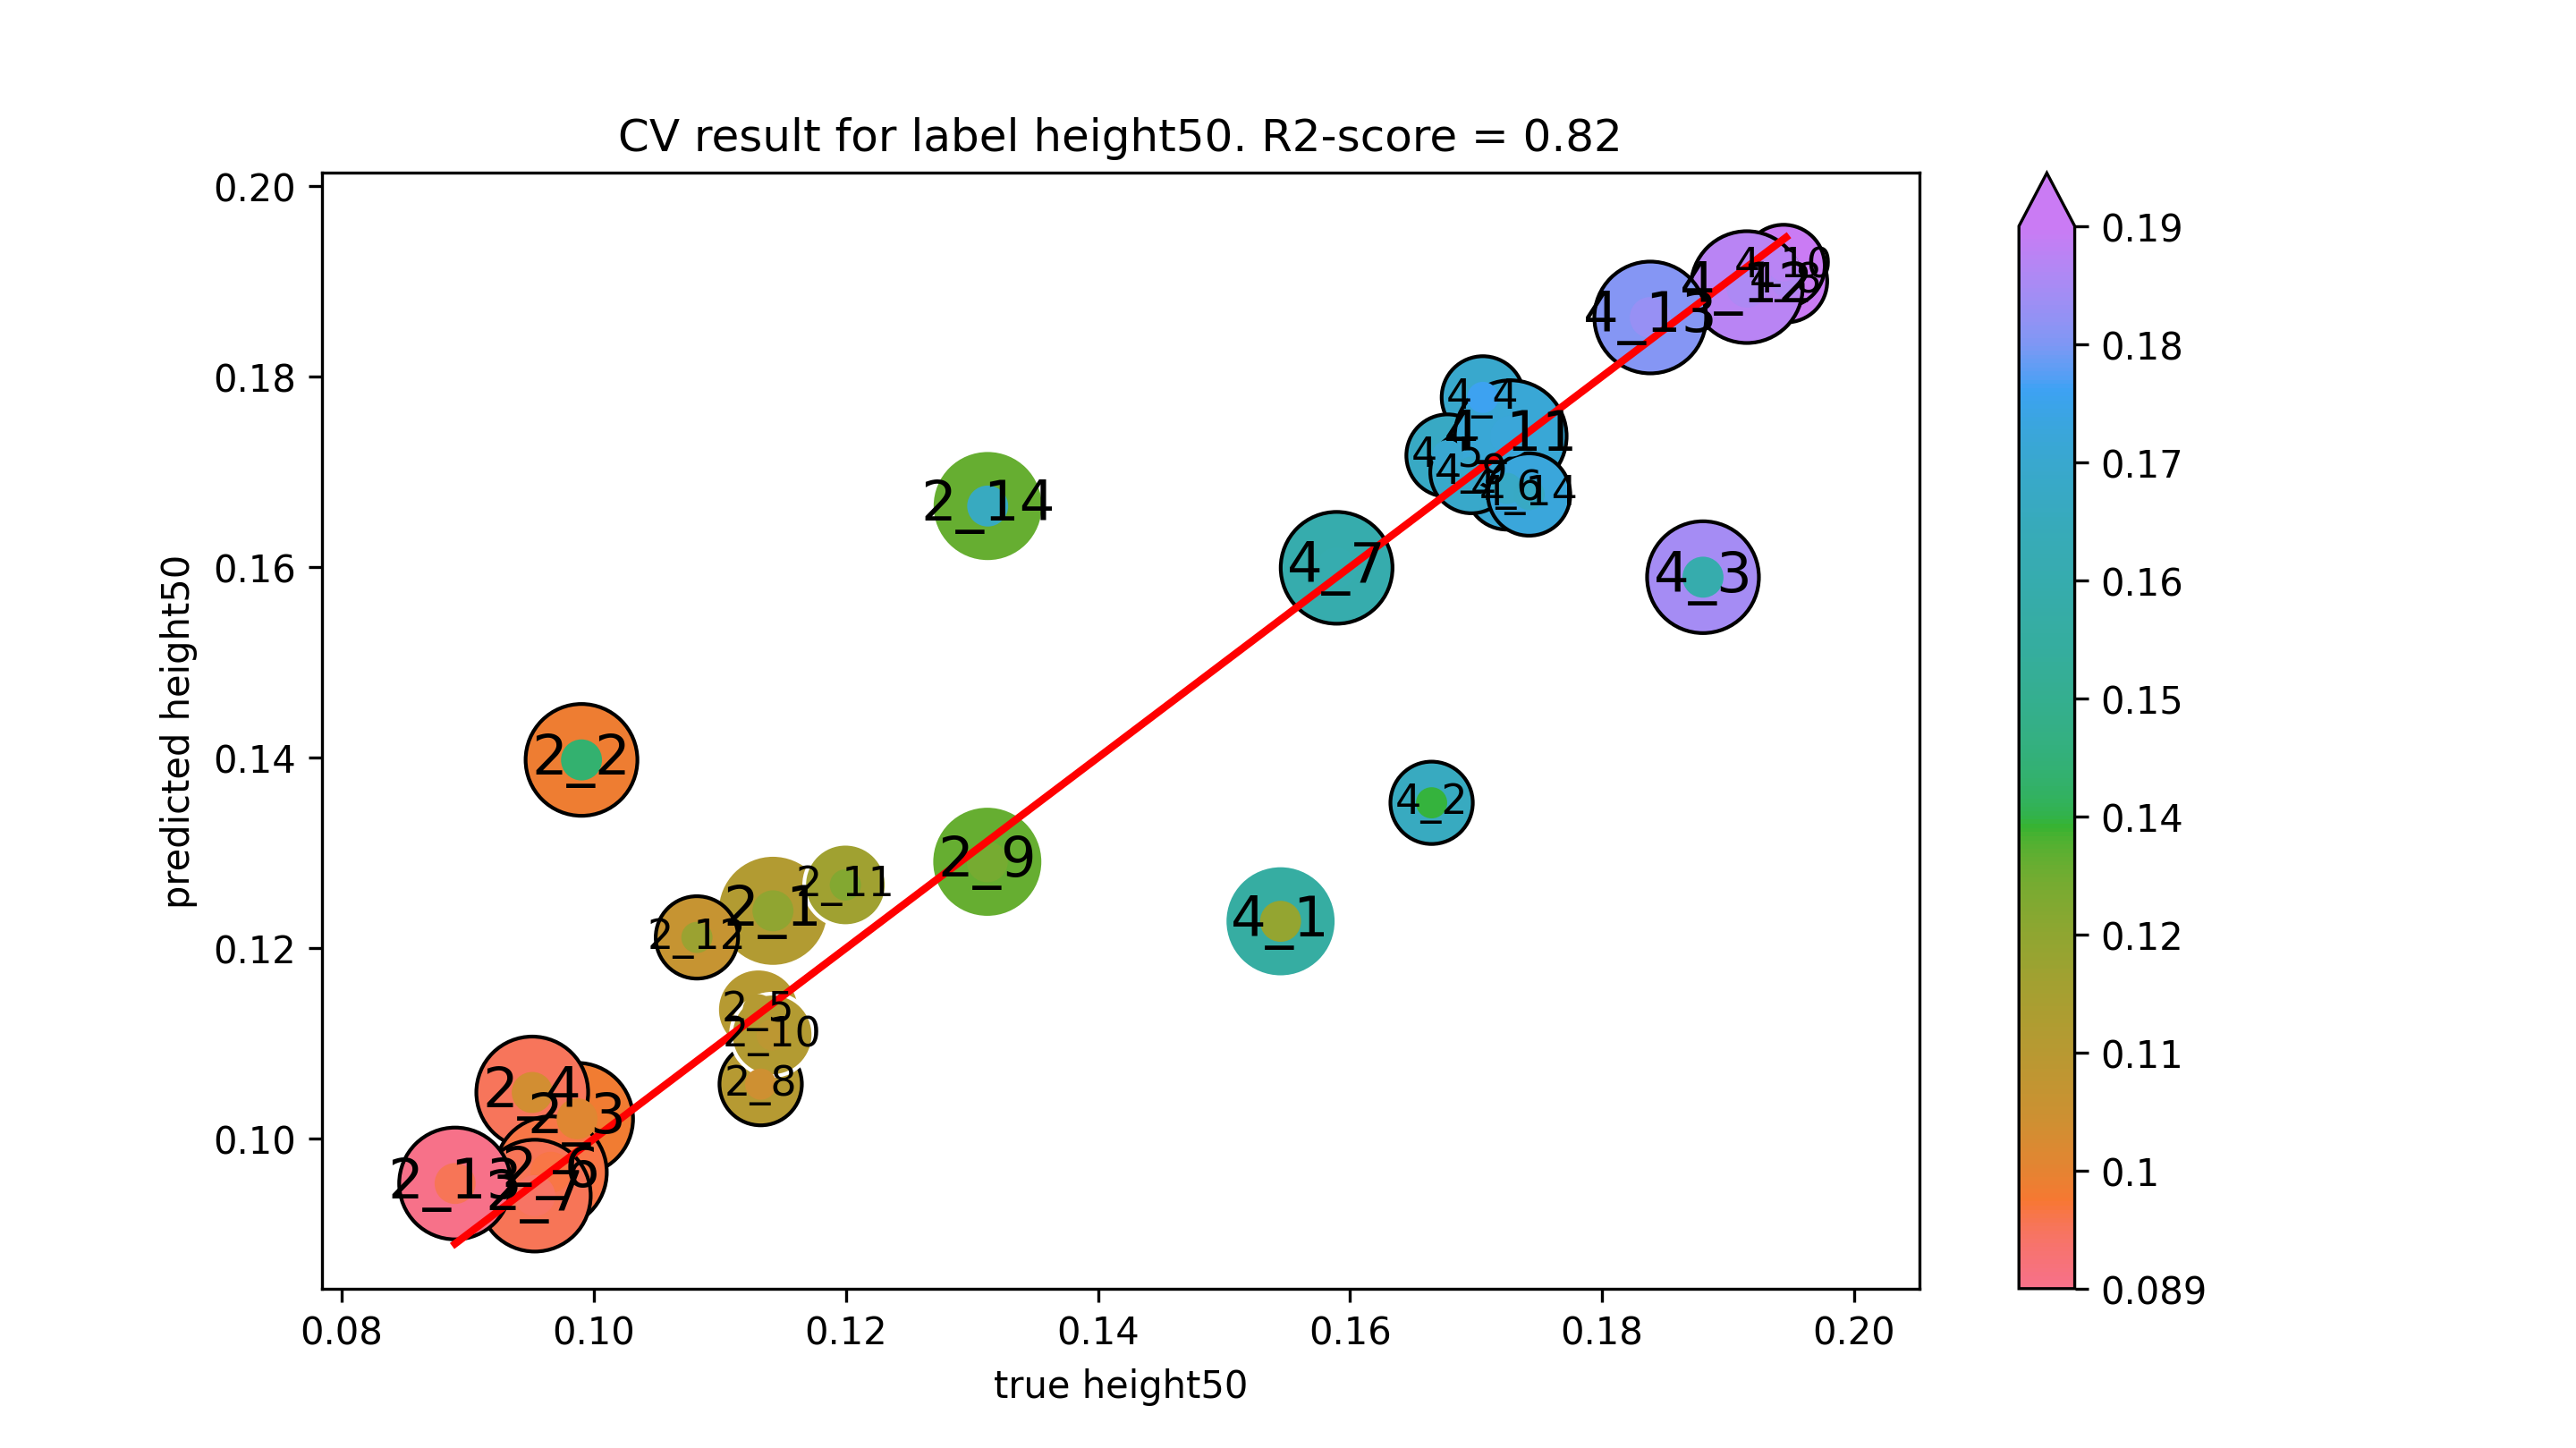

The file beside this chart, header and first rows:
true height50, predicted height50
0.1142, 0.1239
0.09902, 0.1398
0.09868, 0.1021
0.09511, 0.1049
0.1131, 0.1135
0.09659, 0.09649
0.09531, 0.09404
0.1132, 0.1057
0.1312, 0.1291
0.1141, 0.1109
0.12, 0.1266
0.1082, 0.1211
0.08899, 0.09531
0.1312, 0.1664
0.1545, 0.1228
0.1665, 0.1353
0.188, 0.1589
0.1705, 0.1778
0.1677, 0.1717
0.1725, 0.1683
0.1589, 0.1599
0.1946, 0.19
0.1696, 0.17
0.1944, 0.1916
0.1727, 0.1737
0.1915, 0.1894
0.1838, 0.1862
0.1742, 0.1676
